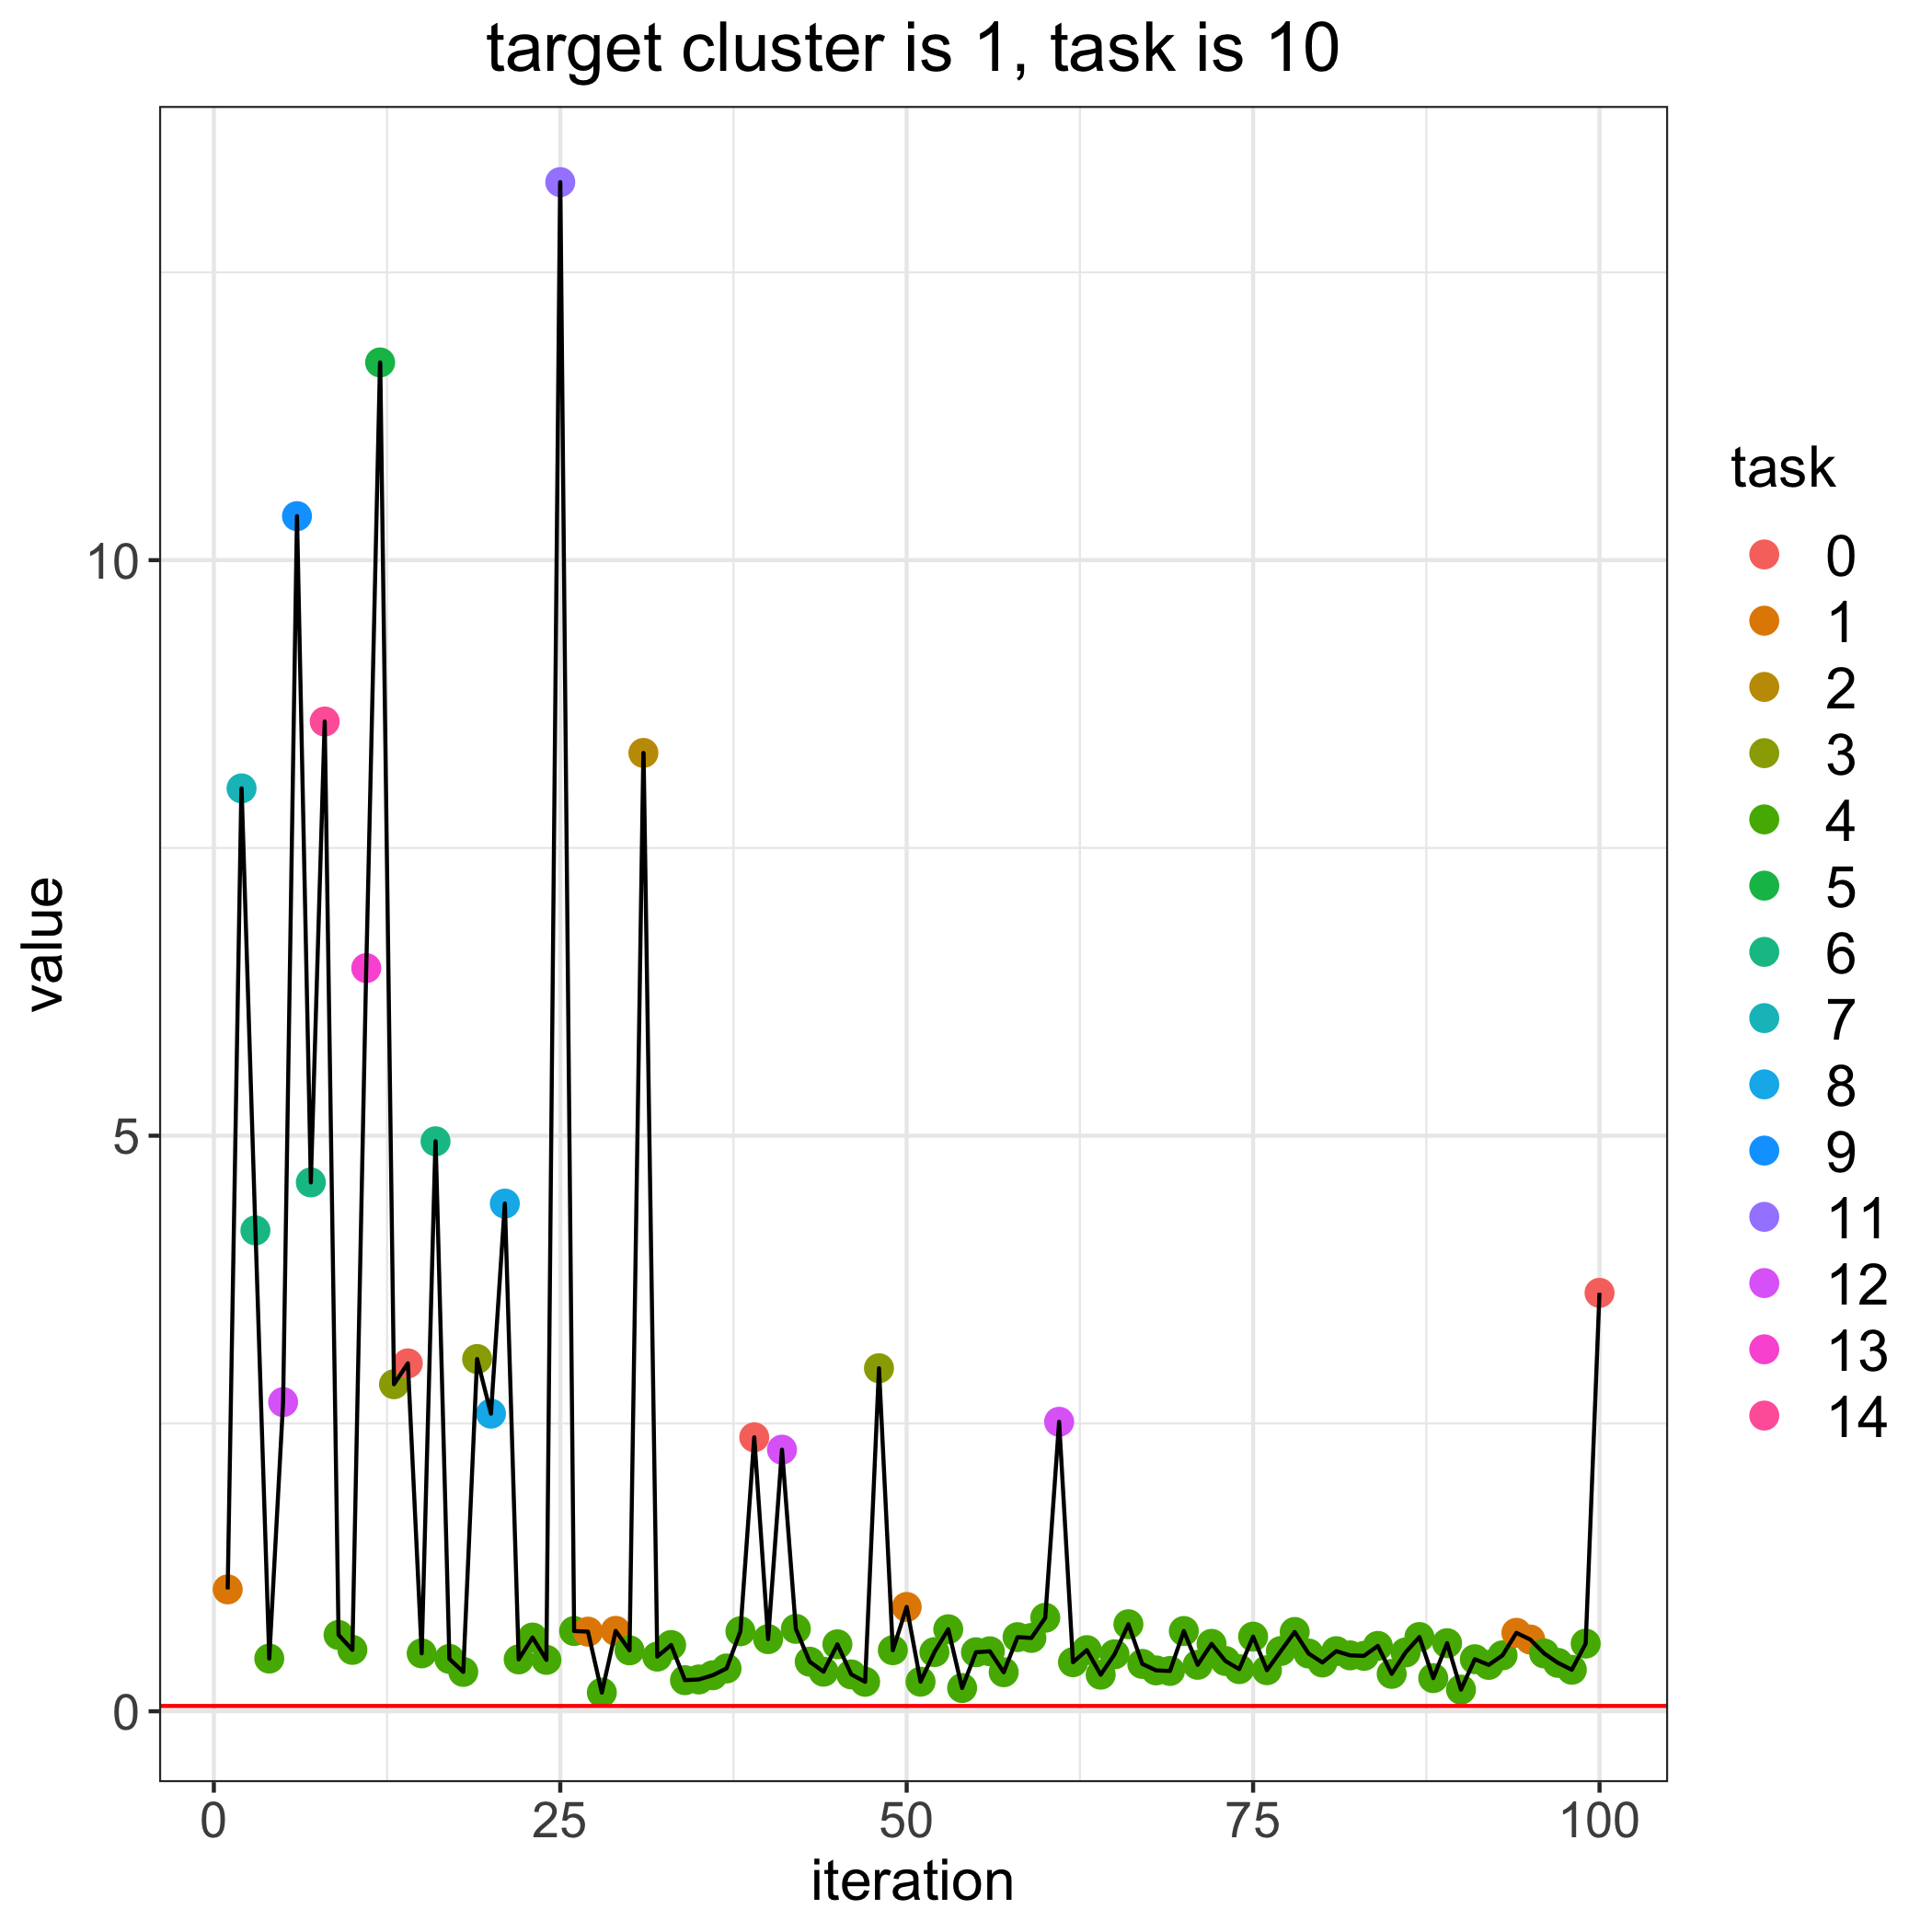

Data behind this chart, as committed beside it:
, losses, bandit_selects
0, 0.04607, 
1, 1.059, 1.0
2, 8.017, 7.0
3, 4.177, 6.0
4, 0.458, 4.0
5, 2.686, 12.0
6, 10.38, 9.0
7, 4.594, 6.0
8, 8.598, 14.0
9, 0.6633, 4.0
10, 0.5333, 4.0
11, 6.456, 13.0
12, 11.72, 5.0
13, 2.841, 3.0
14, 3.022, 0.0
15, 0.5033, 4.0
16, 4.952, 6.0
17, 0.4549, 4.0
18, 0.3421, 4.0
19, 3.06, 3.0
20, 2.586, 8.0
21, 4.41, 8.0
22, 0.4509, 4.0
23, 0.6409, 4.0
24, 0.4467, 4.0
25, 13.28, 11.0
26, 0.6971, 4.0
27, 0.6918, 1.0
28, 0.1624, 4.0
29, 0.6985, 1.0
30, 0.5293, 4.0
31, 8.325, 2.0
32, 0.475, 4.0
33, 0.5757, 4.0
34, 0.2702, 4.0
35, 0.2765, 4.0
36, 0.3127, 4.0
37, 0.3718, 4.0
38, 0.6951, 4.0
39, 2.38, 0.0
40, 0.6269, 4.0
41, 2.273, 12.0
42, 0.7162, 4.0
43, 0.4308, 4.0
44, 0.344, 4.0
45, 0.5816, 4.0
46, 0.3202, 4.0
47, 0.2562, 4.0
48, 2.98, 3.0
49, 0.5306, 4.0
50, 0.9063, 1.0
51, 0.257, 4.0
52, 0.5137, 4.0
53, 0.7124, 4.0
54, 0.2021, 4.0
55, 0.5126, 4.0
56, 0.5213, 4.0
57, 0.3393, 4.0
58, 0.6441, 4.0
59, 0.6372, 4.0
... 41 more rows
